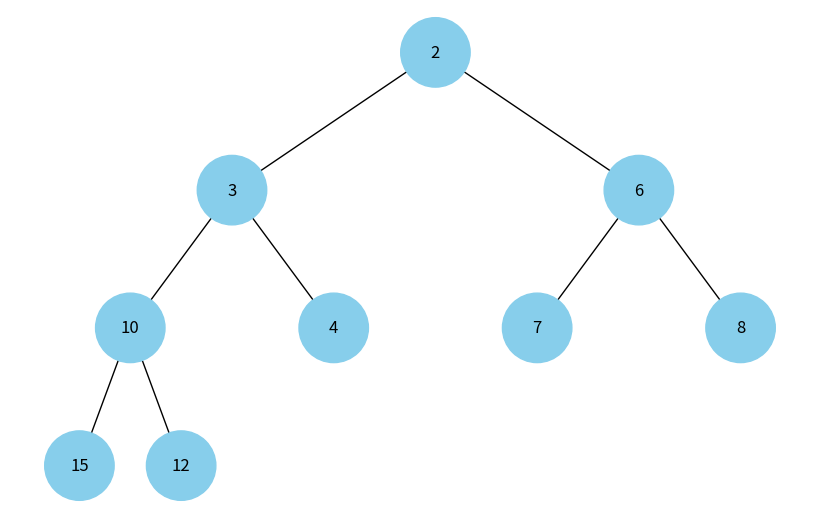

Python code for this plot:
import uuid
import networkx as nx
import matplotlib.pyplot as plt
import heapq


class Node:
    def __init__(self, key, color="skyblue"):
        self.val = key
        self.color = color
        self.id = str(uuid.uuid4())
        self.left = None
        self.right = None


def add_edges(graph, node, pos, x=0, y=0, layer=1):
    if node is not None:
        graph.add_node(node.id, color=node.color, label=node.val)
        if node.left:
            graph.add_edge(node.id, node.left.id)
            l = x - 1 / 2 ** layer
            pos[node.left.id] = (l, y - 1)
            add_edges(graph, node.left, pos, x=l, y=y - 1, layer=layer + 1)
        if node.right:
            graph.add_edge(node.id, node.right.id)
            r = x + 1 / 2 ** layer
            pos[node.right.id] = (r, y - 1)
            add_edges(graph, node.right, pos, x=r, y=y - 1, layer=layer + 1)
    return graph


def draw_tree(tree_root):
    tree = nx.DiGraph()
    pos = {tree_root.id: (0, 0)}
    tree = add_edges(tree, tree_root, pos)

    colors = [node[1]['color'] for node in tree.nodes(data=True)]
    labels = {node[0]: node[1]['label'] for node in tree.nodes(data=True)}

    plt.figure(figsize=(8, 5))
    nx.draw(tree, pos=pos, labels=labels, arrows=False,
            node_size=2500, node_color=colors)
    plt.show()


def build_binary_heap(arr):
    if not arr:
        return None

    root = Node(arr[0])
    queue = [root]
    idx = 1

    while idx < len(arr):
        node = queue.pop(0)

        if idx < len(arr):
            node.left = Node(arr[idx])
            queue.append(node.left)
            idx += 1

        if idx < len(arr):
            node.right = Node(arr[idx])
            queue.append(node.right)
            idx += 1

    return root


def draw_heap(arr):
    heap = build_binary_heap(arr)
    draw_tree(heap)


if __name__ == "__main__":
    arr = [15, 10, 8, 12, 4, 7, 6, 3, 2]
    heapq.heapify(arr)
    draw_heap(arr)
